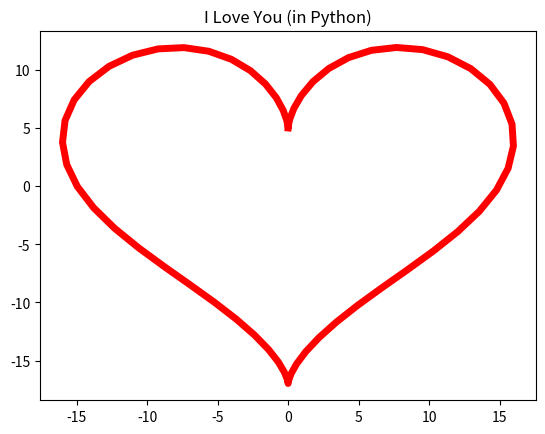

This chart was generated by the following Python code:
import matplotlib.pyplot as plt
import numpy as np
t = np.arange(0,2*np.pi, 0.1)
x = 16*np.sin(t)**3
y = 13*np.cos(t)-5*np.cos(2*t)-2*np.cos(3*t)-np.cos(4*t)
plt.plot(x, y, c='r', lw=5)
plt.title("I Love You (in Python)")
plt.show()


